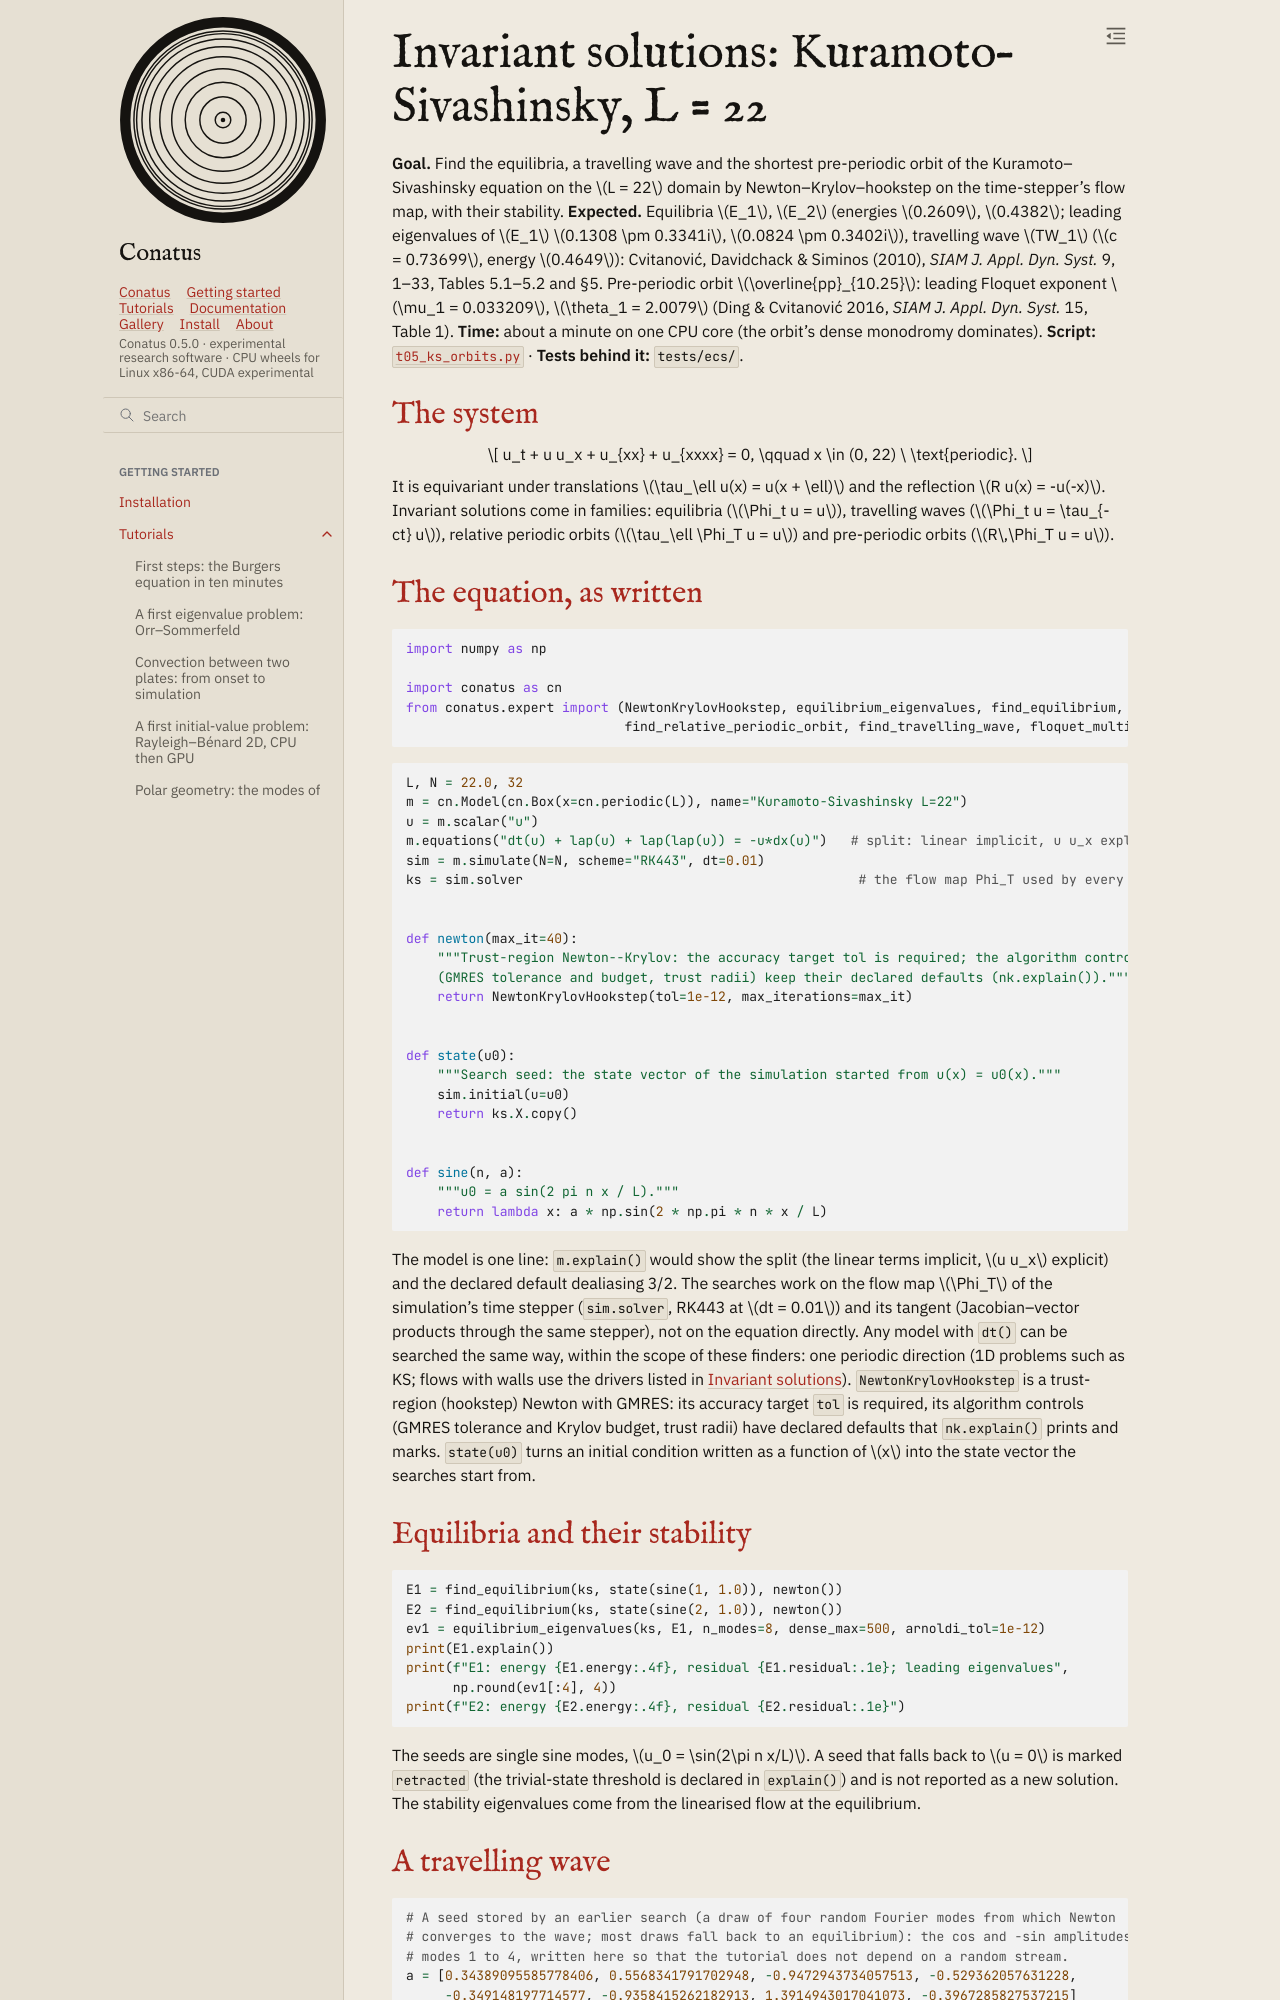

repository: rubendahan/conatus · page: docs/tutorials/05_ks_orbits.html · generator: sphinx

# Invariant solutions: Kuramoto–Sivashinsky, L = 22

**Goal.** Find the equilibria, a travelling wave and the shortest pre-periodic orbit of the
Kuramoto–Sivashinsky equation on the $L = 22$ domain by Newton–Krylov–hookstep on the time-stepper's
flow map, with their stability.
**Expected.** Equilibria $E_1$, $E_2$ (energies $0.2609$, $0.4382$; leading eigenvalues of $E_1$
$0.1308 \pm 0.3341i$, $0.0824 \pm 0.3402i$), travelling wave $TW_1$ ($c = 0.73699$, energy $0.4649$):
Cvitanović, Davidchack & Siminos (2010), *SIAM J. Appl. Dyn. Syst.* 9, 1–33, Tables 5.1–5.2 and §5.
Pre-periodic orbit $\overline{pp}_{10.25}$: leading Floquet exponent $\mu_1 = 0.033209$,
$\theta_1 = 2.0079$ (Ding & Cvitanović 2016, *SIAM J. Appl. Dyn. Syst.* 15, Table 1).
**Time:** about a minute on one CPU core (the orbit's dense monodromy dominates).
**Script:** [`t05_ks_orbits.py`](code/t05_ks_orbits.py) · **Tests behind it:** `tests/ecs/`.

## The system

$$
u_t + u u_x + u_{xx} + u_{xxxx} = 0, \qquad x \in (0, 22) \ \text{periodic}.
$$

It is equivariant under translations $\tau_\ell u(x) = u(x + \ell)$ and the reflection
$R u(x) = -u(-x)$. Invariant solutions come in families: equilibria ($\Phi_t u = u$), travelling waves
($\Phi_t u = \tau_{-ct} u$), relative periodic orbits ($\tau_\ell \Phi_T u = u$) and pre-periodic orbits
($R\,\Phi_T u = u$).
